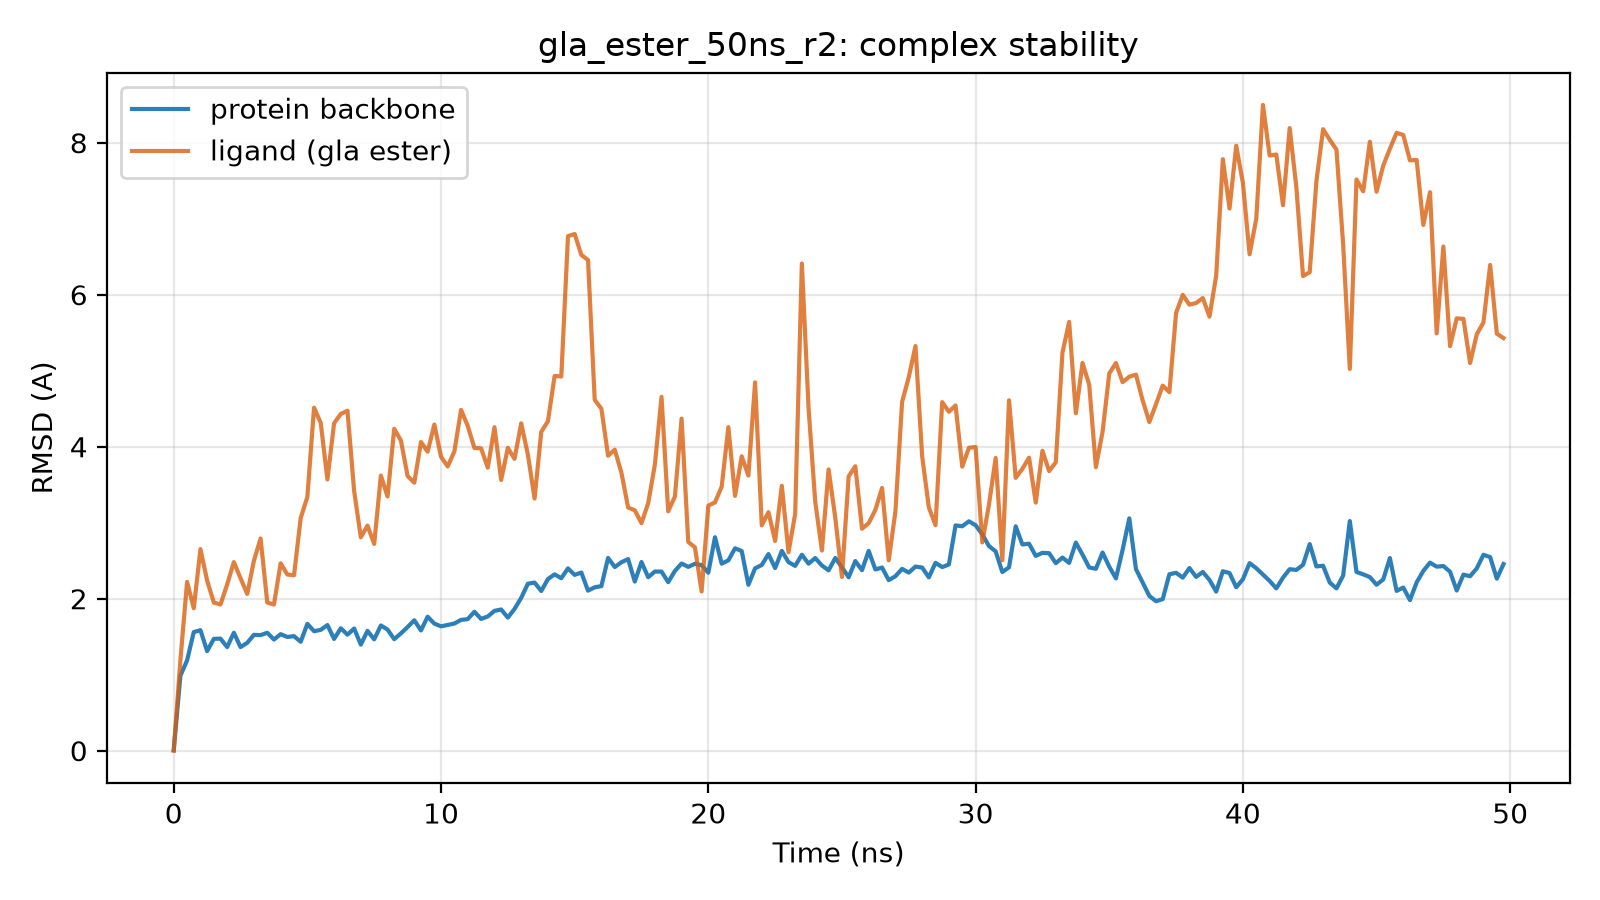

Values plotted in this chart, from the file beside it:
time_ns, protein_bb_rmsd_A, ligand_rmsd_A
0.0, 0.007, 0.0
0.25, 0.987, 1.192
0.5, 1.189, 2.222
0.75, 1.561, 1.875
1.0, 1.586, 2.653
1.25, 1.31, 2.239
1.5, 1.472, 1.95
1.75, 1.474, 1.924
2.0, 1.364, 2.189
2.25, 1.552, 2.481
2.5, 1.364, 2.269
2.75, 1.419, 2.063
3.0, 1.525, 2.5
3.25, 1.521, 2.792
3.5, 1.552, 1.951
3.75, 1.463, 1.923
4.0, 1.534, 2.466
4.25, 1.497, 2.318
4.5, 1.508, 2.308
4.75, 1.433, 3.061
5.0, 1.669, 3.339
5.25, 1.573, 4.514
5.5, 1.59, 4.313
5.75, 1.654, 3.57
6.0, 1.47, 4.31
6.25, 1.611, 4.431
6.5, 1.527, 4.474
6.75, 1.608, 3.416
7.0, 1.396, 2.809
7.25, 1.577, 2.962
7.5, 1.465, 2.721
7.75, 1.648, 3.621
8.0, 1.594, 3.346
8.25, 1.467, 4.236
8.5, 1.544, 4.081
8.75, 1.627, 3.615
9.0, 1.716, 3.527
9.25, 1.583, 4.062
9.5, 1.763, 3.935
9.75, 1.673, 4.293
10.0, 1.636, 3.868
10.25, 1.656, 3.74
10.5, 1.673, 3.939
10.75, 1.721, 4.485
11.0, 1.731, 4.273
11.25, 1.829, 3.983
11.5, 1.734, 3.979
11.75, 1.767, 3.724
12.0, 1.84, 4.257
12.25, 1.858, 3.563
12.5, 1.752, 3.986
12.75, 1.865, 3.84
13.0, 2.011, 4.308
13.25, 2.198, 3.897
13.5, 2.213, 3.318
13.75, 2.101, 4.196
14.0, 2.259, 4.336
14.25, 2.321, 4.931
14.5, 2.27, 4.925
14.75, 2.399, 6.771
... 140 more rows
